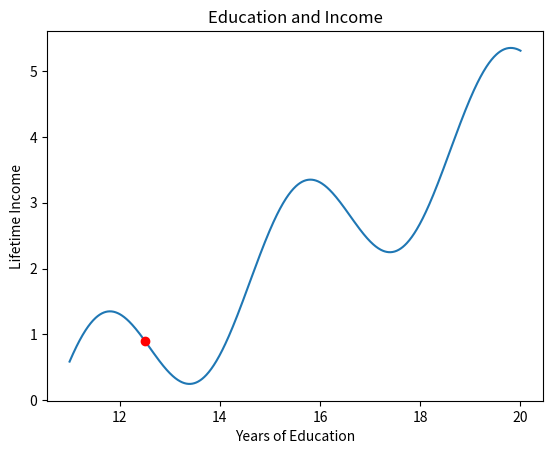

Generate this figure with matplotlib:
import math
import matplotlib.pyplot as plt


def income(edu_yrs):
    """Income function"""
    return math.sin((edu_yrs - 10.6) * (2 * math.pi / 4)) + ((edu_yrs - 11) / 2)


if __name__ == "__main__":
    xs = [11 + x / 100 for x in list(range(901))]
    ys = [income(x) for x in xs]
    plt.plot(xs, ys)
    current_edu = 12.5
    plt.plot(current_edu, income(current_edu), 'ro')
    plt.title('Education and Income')
    plt.xlabel('Years of Education')
    plt.ylabel('Lifetime Income')
    plt.show()
